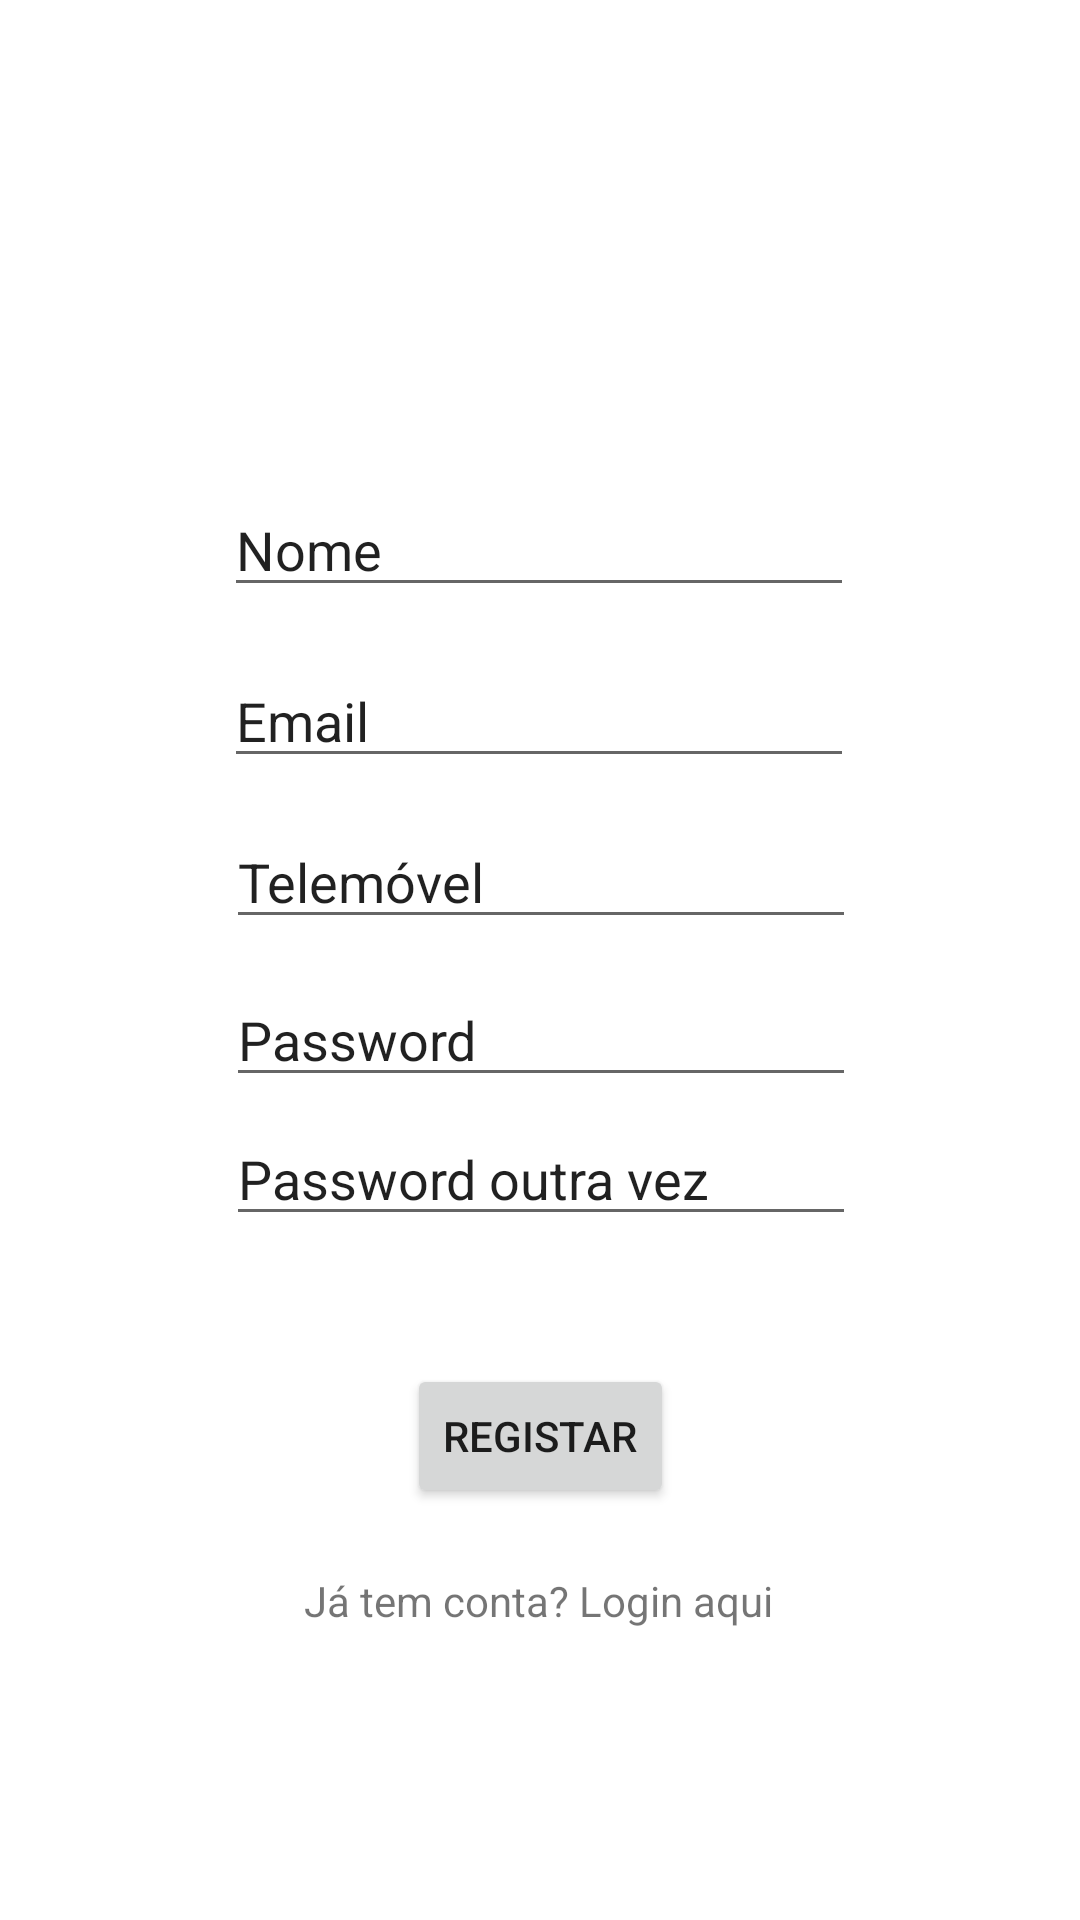

Layout XML and referenced resources for this Android screen:
<!-- AndroidManifest.xml: application theme Theme.AulaPDM -->
<!-- res/layout/activity_register.xml -->
<?xml version="1.0" encoding="utf-8"?>
<androidx.constraintlayout.widget.ConstraintLayout xmlns:android="http://schemas.android.com/apk/res/android"
    xmlns:app="http://schemas.android.com/apk/res-auto"
    xmlns:tools="http://schemas.android.com/tools"
    android:layout_width="match_parent"
    android:layout_height="match_parent"
    tools:context=".Register">

    <EditText
        android:id="@+id/ipNome"
        android:layout_width="wrap_content"
        android:layout_height="wrap_content"
        android:ems="10"
        android:inputType="textPersonName"
        android:text="Nome"
        app:layout_constraintBottom_toBottomOf="parent"
        app:layout_constraintEnd_toEndOf="parent"
        app:layout_constraintHorizontal_bias="0.497"
        app:layout_constraintStart_toStartOf="parent"
        app:layout_constraintTop_toTopOf="parent"
        app:layout_constraintVertical_bias="0.269" />

    <EditText
        android:id="@+id/ipemaillogin"
        android:layout_width="wrap_content"
        android:layout_height="wrap_content"
        android:ems="10"
        android:inputType="textPersonName"
        android:text="Email"
        app:layout_constraintBottom_toBottomOf="parent"
        app:layout_constraintEnd_toEndOf="parent"
        app:layout_constraintHorizontal_bias="0.497"
        app:layout_constraintStart_toStartOf="parent"
        app:layout_constraintTop_toTopOf="parent"
        app:layout_constraintVertical_bias="0.364" />

    <TextView
        android:id="@+id/textView"
        android:layout_width="wrap_content"
        android:layout_height="wrap_content"
        android:layout_marginStart="166dp"
        android:layout_marginTop="144dp"
        android:layout_marginEnd="162dp"
        android:layout_marginBottom="568dp"
        android:text="Inserir Dados"
        app:layout_constraintBottom_toBottomOf="parent"
        app:layout_constraintEnd_toEndOf="parent"
        app:layout_constraintHorizontal_bias="0.0"
        app:layout_constraintStart_toStartOf="parent"
        app:layout_constraintTop_toTopOf="parent"
        app:layout_constraintVertical_bias="0.0" />

    <EditText
        android:id="@+id/iptlv"
        android:layout_width="wrap_content"
        android:layout_height="wrap_content"
        android:ems="10"
        android:inputType="textPersonName"
        android:text="Telemóvel"
        app:layout_constraintBottom_toBottomOf="parent"
        app:layout_constraintEnd_toEndOf="parent"
        app:layout_constraintHorizontal_bias="0.502"
        app:layout_constraintStart_toStartOf="parent"
        app:layout_constraintTop_toTopOf="parent"
        app:layout_constraintVertical_bias="0.454" />

    <EditText
        android:id="@+id/ippassword2"
        android:layout_width="wrap_content"
        android:layout_height="wrap_content"
        android:ems="10"
        android:inputType="textPersonName"
        android:text="Password outra vez"
        app:layout_constraintBottom_toBottomOf="parent"
        app:layout_constraintEnd_toEndOf="parent"
        app:layout_constraintHorizontal_bias="0.502"
        app:layout_constraintStart_toStartOf="parent"
        app:layout_constraintTop_toTopOf="parent"
        app:layout_constraintVertical_bias="0.619" />

    <TextView
        android:id="@+id/tvlogin"
        android:layout_width="wrap_content"
        android:layout_height="wrap_content"
        android:text="Já tem conta? Login aqui"
        app:layout_constraintBottom_toBottomOf="parent"
        app:layout_constraintEnd_toEndOf="parent"
        app:layout_constraintHorizontal_bias="0.498"
        app:layout_constraintStart_toStartOf="parent"
        app:layout_constraintTop_toTopOf="parent"
        app:layout_constraintVertical_bias="0.844" />

    <EditText
        android:id="@+id/ippasswordlogin"
        android:layout_width="wrap_content"
        android:layout_height="wrap_content"
        android:ems="10"
        android:inputType="textPersonName"
        android:text="Password"
        app:layout_constraintBottom_toBottomOf="parent"
        app:layout_constraintEnd_toEndOf="parent"
        app:layout_constraintHorizontal_bias="0.502"
        app:layout_constraintStart_toStartOf="parent"
        app:layout_constraintTop_toTopOf="parent"
        app:layout_constraintVertical_bias="0.542" />

    <ProgressBar
        android:id="@+id/progressBar"
        style="?android:attr/progressBarStyle"
        android:layout_width="wrap_content"
        android:layout_height="wrap_content"
        android:visibility="invisible"
        app:layout_constraintBottom_toBottomOf="parent"
        app:layout_constraintEnd_toEndOf="parent"
        app:layout_constraintHorizontal_bias="0.498"
        app:layout_constraintStart_toStartOf="parent"
        app:layout_constraintTop_toTopOf="parent"
        app:layout_constraintVertical_bias="0.931" />

    <Button
        android:id="@+id/btnregistar"
        android:layout_width="wrap_content"
        android:layout_height="wrap_content"
        android:text="Registar"
        app:layout_constraintBottom_toBottomOf="parent"
        app:layout_constraintEnd_toEndOf="parent"
        app:layout_constraintStart_toStartOf="parent"
        app:layout_constraintTop_toTopOf="parent"
        app:layout_constraintVertical_bias="0.768" />

</androidx.constraintlayout.widget.ConstraintLayout>
<!-- resources referenced by this layout -->
<resources>
  <style name="Theme.AulaPDM" parent="Theme.MaterialComponents.DayNight.DarkActionBar">
          
          <item name="colorPrimary">@color/purple_500</item>
          <item name="colorPrimaryVariant">@color/purple_700</item>
          <item name="colorOnPrimary">@color/white</item>
          
          <item name="colorSecondary">@color/teal_200</item>
          <item name="colorSecondaryVariant">@color/teal_700</item>
          <item name="colorOnSecondary">@color/black</item>
          
          <item name="android:statusBarColor">?attr/colorPrimaryVariant</item>
          
      </style>
  <!-- not gathered from this repository: default colours our renderer supplied (Android Studio template values) -->
  <color name="purple_500">#FF6200EE</color>
  <color name="purple_700">#FF3700B3</color>
  <color name="teal_200">#FF03DAC5</color>
  <color name="teal_700">#FF018786</color>
  <color name="black">#FF000000</color>
  <color name="white">#FFFFFFFF</color>
</resources>
